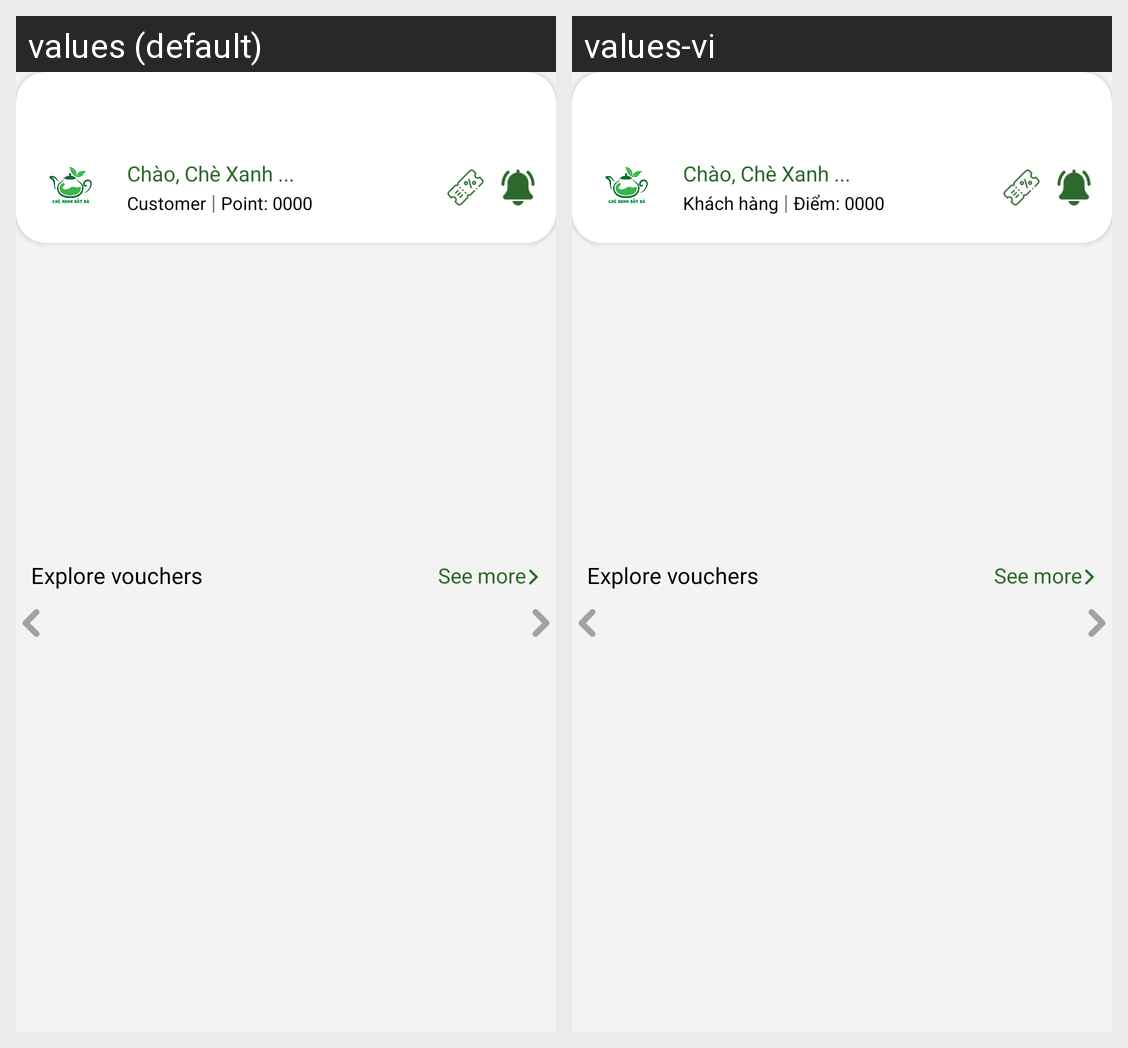

Locale-by-locale string values for the Android screen shown in this grid:
Android screen res/layout/fragment_home.xml rendered under 2 locales, left to right: values (default), values-vi. Device: Nexus 5 (rendered at 1080×1920; each locale shown at half size, 540×960, under a caption strip naming it); theme Theme.CheXanhFE.
Strings drawn on this screen, with the default value and each locale's value (text and hints the layout hard-codes, and strings that could not be matched under every locale, appear in the picture but are not listed):

customer
  values: Customer
  values-vi: Khách hàng

point
  values: Point:
  values-vi: Điểm:
